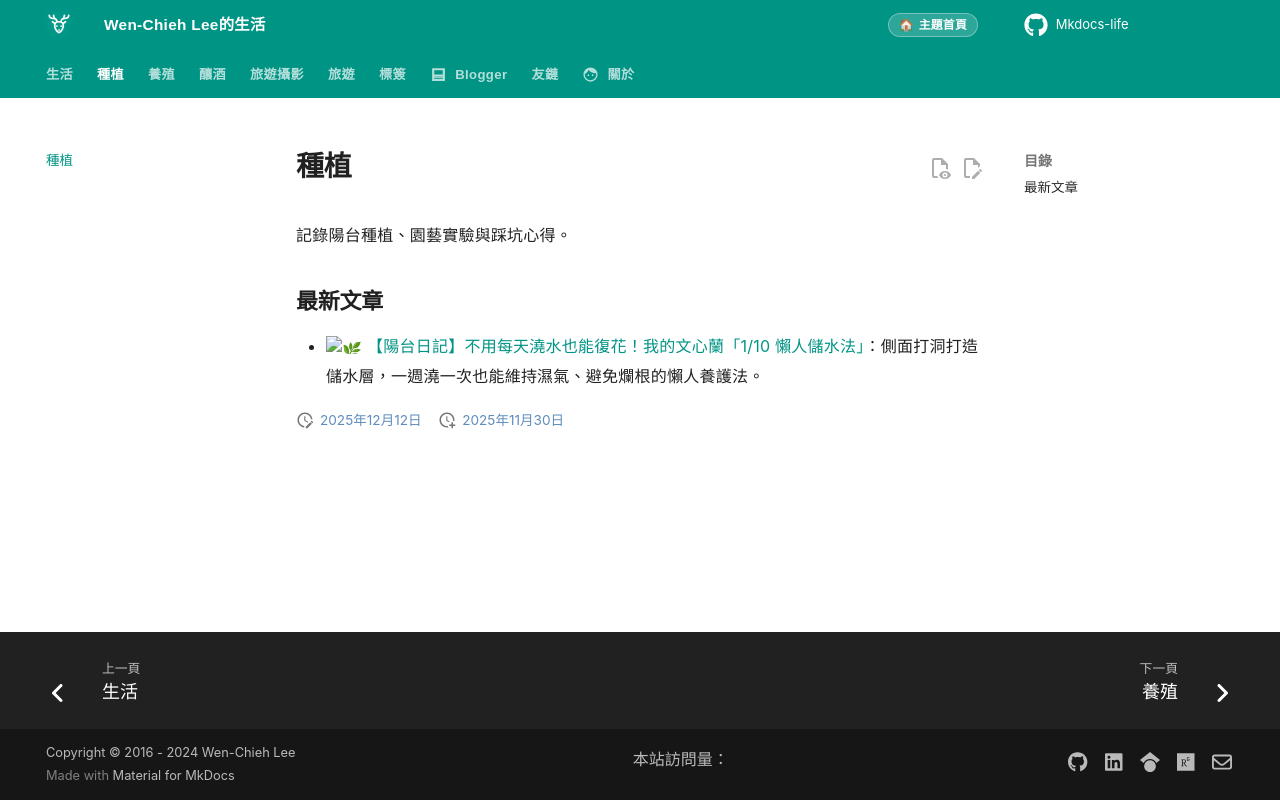

repository: wenchiehlee/mkdocs-life · page: planting/index.html · generator: mkdocs

title: 種植
date: 2025-12-12
---

# 種植

記錄陽台種植、園藝實驗與踩坑心得。

## 最新文章

- [:herb: 【陽台日記】不用每天澆水也能復花！我的文心蘭「1/10 懶人儲水法」](blog/posts/2025/12/balcony-diary-oncidium-rebloom.md)：側面打洞打造儲水層，一週澆一次也能維持濕氣、避免爛根的懶人養護法。
